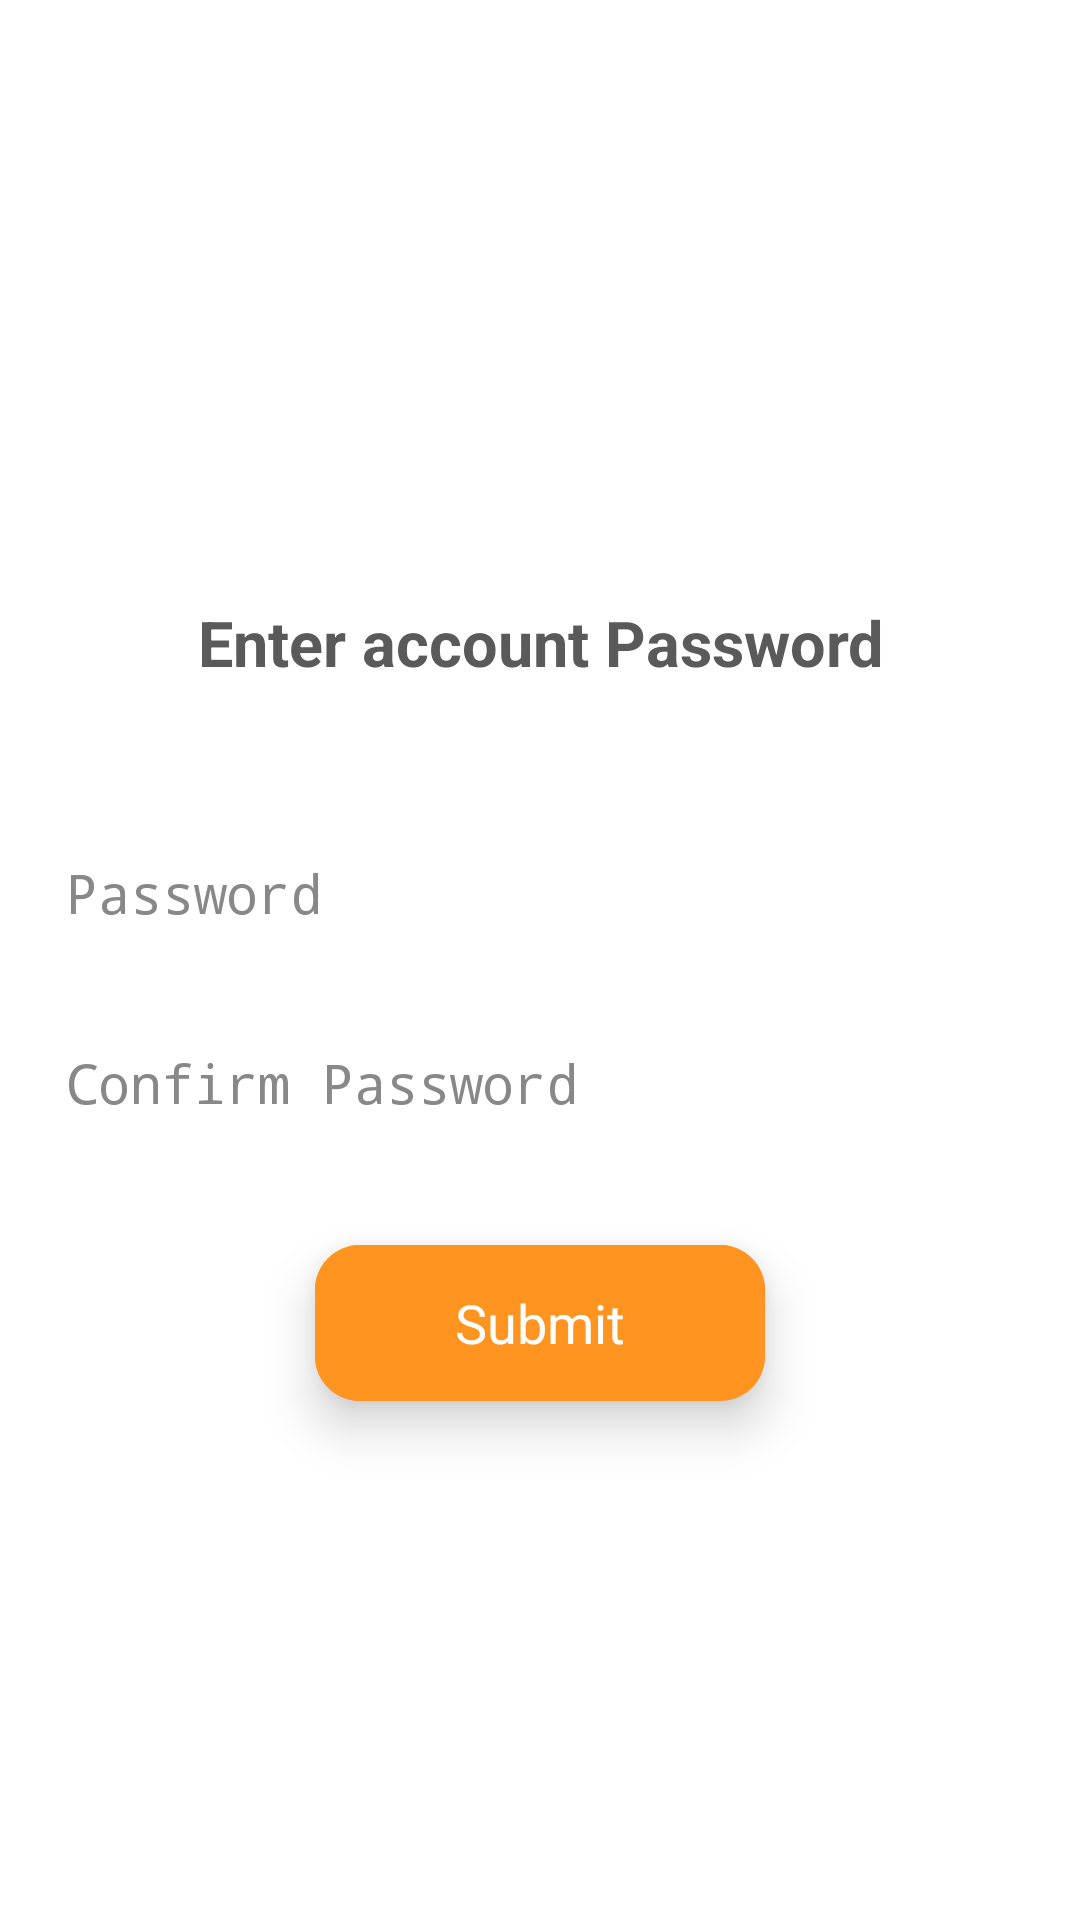

This screen was rendered from an Android layout file. Write that file and the resources it references.
<!-- AndroidManifest.xml: application theme AppTheme -->
<!-- res/layout/dg_password.xml -->
<?xml version="1.0" encoding="utf-8"?>
<ScrollView xmlns:android="http://schemas.android.com/apk/res/android"
    xmlns:tools="http://schemas.android.com/tools"
    android:layout_width="match_parent"
    android:layout_height="match_parent"
    android:background="@color/colorWhite"
    android:fillViewport="true"
    tools:context=".activity.SignUpactivity">

    <LinearLayout
        android:layout_width="match_parent"
        android:layout_height="match_parent"
        android:gravity="center"
        android:orientation="vertical">





        <LinearLayout
            android:layout_width="match_parent"
            android:layout_height="wrap_content"
            android:gravity="center"
            android:layout_marginLeft="10dp"
            android:layout_marginTop="2dp"
            android:layout_marginRight="10dp"
            android:orientation="vertical">


            <TextView
                android:layout_width="wrap_content"
                android:layout_height="wrap_content"
                android:layout_marginTop="35dp"
                android:padding="30dp"
                android:gravity="center"
                android:text="Enter account Password"
                android:textColor="@color/colorGreyDark"
                android:textSize="21sp"
                android:textStyle="bold" />




            <EditText
                android:layout_marginTop="15dp"
                android:id="@+id/psw"
                android:layout_width="match_parent"
                android:minWidth="150dp"
                android:layout_height="wrap_content"
                android:background="@drawable/rounded_editetext"
                android:drawableLeft="@drawable/ic_lock"
                android:drawablePadding="10dp"
                android:hint="Password"
                android:inputType="textPassword"
                android:padding="12dp"
                android:textColor="@color/colorGreyDark"
                android:textColorHint="@color/colorGreyLight" />


            <EditText
                android:layout_marginTop="15dp"
                android:minWidth="150dp"
                android:layout_width="match_parent"
                android:layout_height="wrap_content"
                android:background="@drawable/rounded_editetext"
                android:drawableLeft="@drawable/ic_lock"
                android:drawablePadding="10dp"
                android:hint="Confirm Password"
                android:inputType="textPassword"
                android:padding="12dp"
                android:textColor="@color/colorGreyDark"
                android:textColorHint="@color/colorGreyLight" />





            <LinearLayout
                android:layout_width="wrap_content"
                android:layout_height="52dp"
                android:layout_gravity="center"
                android:layout_marginLeft="20dp"
                android:layout_marginTop="30dp"
                android:layout_marginRight="20dp"
                android:background="@drawable/rounded_green2"
                android:elevation="10dp"
                android:gravity="center">

                <TextView

                    android:id="@+id/btn_submit"
                    android:layout_width="150dp"
                    android:layout_height="match_parent"
                    android:layout_gravity="center"
                    android:background="@drawable/rounded_green2"
                    android:gravity="center"
                    android:text="Submit"
                    android:textColor="@color/colorWhite"
                    android:textSize="18dp" />
            </LinearLayout>

            <View
                android:layout_width="match_parent"
                android:layout_height="40dp" />
        </LinearLayout>


    </LinearLayout>
</ScrollView>
<!-- resources referenced by this layout -->
<resources>
  <color name="colorGreyDark">#5A5A5A</color>
  <color name="colorGreyLight">#888888</color>
  <color name="colorWhite">#FFFFFF</color>
  <!-- drawable rounded_green2 (drawable) -->
  <?xml version="1.0" encoding="utf-8"?>
  <selector xmlns:android="http://schemas.android.com/apk/res/android">
      <item android:state_pressed="true">
          <shape xmlns:android="http://schemas.android.com/apk/res/android" android:shape="rectangle">
  
              <solid android:color="#c66500" />
  
              <corners android:bottomLeftRadius="15dp" android:bottomRightRadius="15dp" android:topLeftRadius="15dp" android:topRightRadius="15dp" />
  
  
          </shape>
      </item>
      <item android:state_pressed="false">
  
          <shape xmlns:android="http://schemas.android.com/apk/res/android" android:shape="rectangle">
  
              <solid android:color="#ff9420" />
  
              <corners android:bottomLeftRadius="15dp" android:bottomRightRadius="15dp" android:topLeftRadius="15dp" android:topRightRadius="15dp" />
  
  
          </shape>
      </item>
  </selector>
  <style name="AppTheme" parent="Theme.AppCompat.Light.DarkActionBar">
          
          <item name="fontFamily">@font/coresans_cr_regular</item>
          <item name="colorPrimary">@color/colorPrimary</item>
          <item name="colorPrimaryDark">@color/colorPrimaryDark</item>
          <item name="colorAccent">@color/colorAccent</item>
      </style>
  <color name="colorPrimary">#ff9420</color>
  <color name="colorPrimaryDark">#c66500</color>
  <color name="colorAccent">#ffc555</color>
</resources>
